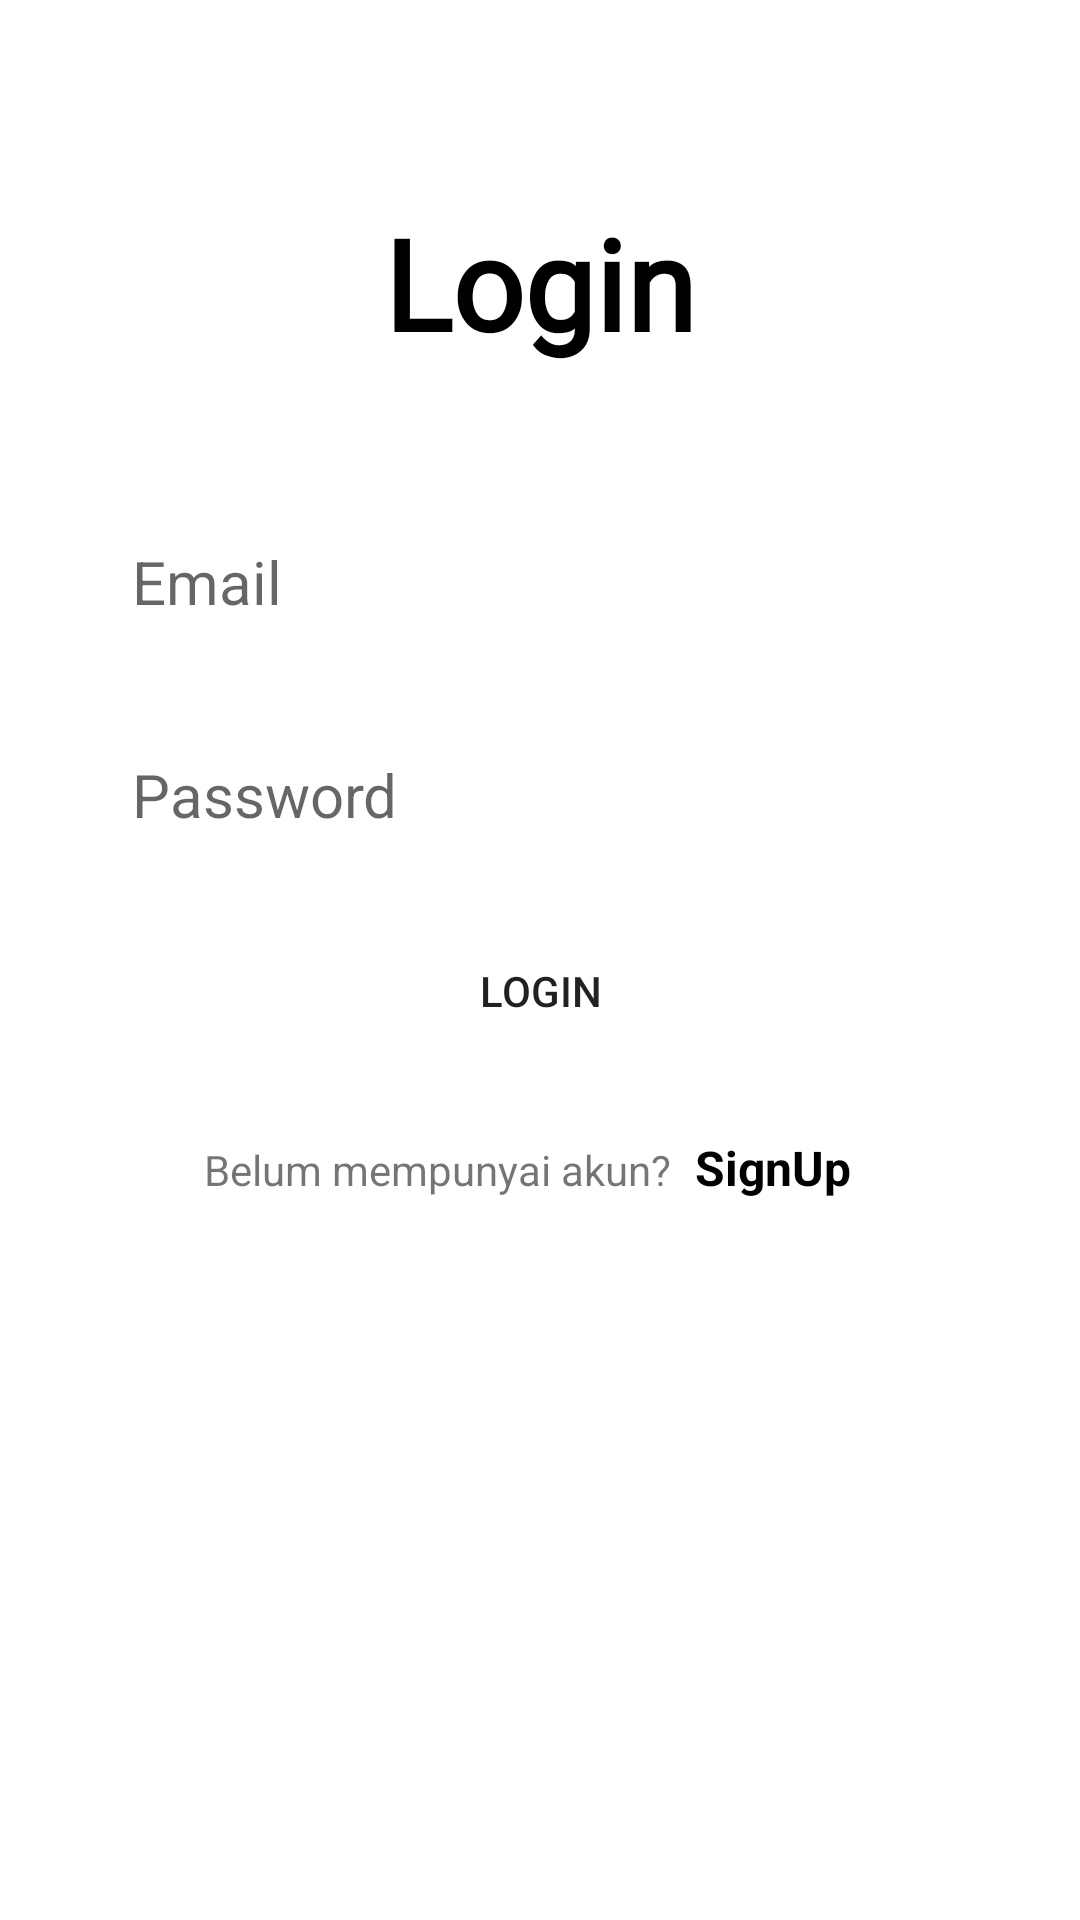

Layout XML and referenced resources for this Android screen:
<!-- AndroidManifest.xml: application theme Theme.DiaryAppWithLogin_10120207 -->
<!-- res/layout/activity_login.xml -->
<?xml version="1.0" encoding="utf-8"?>
<RelativeLayout xmlns:android="http://schemas.android.com/apk/res/android"
    xmlns:app="http://schemas.android.com/apk/res-auto"
    xmlns:tools="http://schemas.android.com/tools"
    android:layout_width="match_parent"
    android:layout_height="match_parent"
    android:padding="16dp"
    tools:context=".LoginActivity">

    <TextView
        android:id="@+id/judul"
        android:layout_width="wrap_content"
        android:layout_height="wrap_content"
        android:layout_centerHorizontal="true"
        android:layout_marginTop="50dp"
        android:layout_marginBottom="30dp"
        android:fontFamily="@font/poppins_regular"
        android:textStyle="bold"
        android:textColor="@color/black"
        android:textSize="42sp"
        android:text="Login"/>

    <LinearLayout
        android:layout_below="@+id/judul"
        android:id="@+id/login"
        android:layout_width="match_parent"
        android:layout_height="wrap_content"
        android:padding="12dp"
        android:orientation="vertical">


        <EditText
            android:id="@+id/et_email_login"
            android:layout_width="match_parent"
            android:layout_height="wrap_content"
            android:background="@drawable/rounded_corner"
            android:textSize="20sp"
            android:padding="16dp"
            android:hint="Email"/>
        <EditText
            android:id="@+id/et_password_login"
            android:layout_width="match_parent"
            android:layout_height="wrap_content"
            android:background="@drawable/rounded_corner"
            android:textSize="20sp"
            android:padding="16dp"
            android:layout_marginTop="12dp"
            android:inputType="textPassword"
            android:hint="Password"/>

        <Button
            android:id="@+id/btn_login"
            android:layout_width="match_parent"
            android:layout_height="wrap_content"
            android:background="@drawable/rounded_corner"
            android:layout_marginTop="12dp"
            android:text="Login"/>



    </LinearLayout>

        <LinearLayout
            android:layout_below="@+id/login"
            android:layout_width="match_parent"
            android:layout_height="wrap_content"
            android:gravity="center_horizontal"
            android:padding="12dp"
            android:orientation="horizontal">

            <TextView
                android:layout_width="wrap_content"
                android:layout_height="wrap_content"
                android:text="Belum mempunyai akun?"/>

            <TextView
                android:id="@+id/btn_register"
                android:layout_width="60dp"
                android:layout_height="48dp"
                android:clickable="true"
                android:textSize="16sp"
                android:layout_marginLeft="8dp"
                android:textStyle="bold"
                android:textColor="@color/black"
                android:text="SignUp"/>
        </LinearLayout>

</RelativeLayout>
<!-- resources referenced by this layout -->
<resources>
  <color name="black">#FF000000</color>
  <style name="Theme.DiaryAppWithLogin_10120207" parent="Theme.MaterialComponents.DayNight.NoActionBar">
          
          <item name="colorPrimary">@color/black</item>
          <item name="colorPrimaryVariant">@color/black</item>
          <item name="colorOnPrimary">@color/white</item>
          
          <item name="colorSecondary">@color/teal_200</item>
          <item name="colorSecondaryVariant">@color/teal_700</item>
          <item name="colorOnSecondary">@color/black</item>
          
          <item name="android:statusBarColor">?attr/colorPrimaryVariant</item>
          
      </style>
  <color name="white">#FFFFFFFF</color>
  <color name="teal_200">#FF03DAC5</color>
  <color name="teal_700">#FF018786</color>
</resources>
